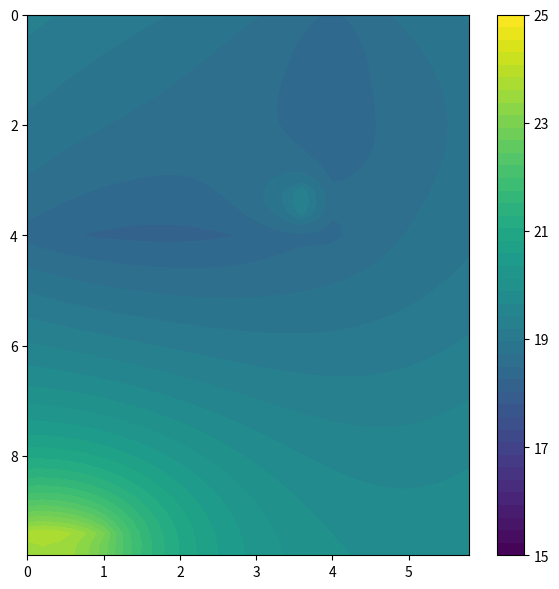

Reproduce this figure in Python.
import numpy as np
import matplotlib.pyplot as plt
from time import time
import scipy.sparse as sp

""" Wypisujemy potrzebne stałe """
lambda_door = 0.80
lambda_wall = 0.30
lambda_window = 0.90
air_heat_coeff = 0.25
air_movement_coeff = 12 # współczynnik symulujący ruch powietrza
lambda_air = air_movement_coeff * air_heat_coeff

r = 287.05 #Indywidualna stała gazowa dla suchego powietrza (J/(kg*K))
c = 1005 #Ciepło właściwe powietrza przy stałym ciśnieniu (J/(kg*K))
p = 101325 #ciśnienie atmosferyczne (Pa)
P = 1500 #przyjęta moc grzejników (W)

"""kroki przestrzenne i czasowe"""
hx = 0.2
hy = 0.2
ht = 5

"""Funkcje liczące macierze pochodnych"""
def D1_forward(n):
  D1 = np.eye(n, k=1) - np.eye(n)
  return D1
def D1_backward(n):
  D1 = -np.eye(n, k=-1) + np.eye(n)
  return D1
def D2(n):
  D2_ = -2 * np.eye(n) + np.eye(n, k=1) + np.eye(n, k=-1)
  return D2_





class Flat:
    """Przy tworzeniu mieszkania podajemy jego szerokość i długość w metrach, a docelową temperaturę w stopniach celsjusza"""
    def __init__(self, flat_width, flat_length,
                 goal_temp, init_temp,
                 north_out_temp, east_out_temp,
                 south_out_temp, west_out_temp):
        self.radiators_heat_level = 0
        self.average_temp = init_temp + 273.15

        self.goal_temp = goal_temp
        self.north_out_temp = north_out_temp + 273.15
        self.east_out_temp = east_out_temp + 273.15
        self.south_out_temp = south_out_temp + 273.15
        self.west_out_temp = west_out_temp + 273.15


        self.x, self.y = np.arange(0, flat_width, hx), np.arange(0, flat_length, hy)
        self.Nx, self.Ny = len(self.x), len(self.y)
        self.X, self.Y = np.meshgrid(self.x, self.y)

        self.heat_sources = np.zeros(self.Nx * self.Ny)

        self.current_temp = np.ones(self.X.shape)*(init_temp + 273.15) #Początkowo zakładamy, że temperatura
                                                                         #jest taka sama w całym mieszkaniu

        self.idx_north_wall = np.where(self.Y == self.y[0], True, False).flatten()
        self.idx_east_wall = np.where(self.X == self.x[-1], True, False).flatten()
        self.idx_south_wall = np.where(self.Y == self.y[-1], True, False).flatten()
        self.idx_west_wall = np.where(self.X == self.x[0], True, False).flatten()

        self.id_Nx = np.eye(self.Nx)
        self.id_Ny = np.eye(self.Ny)
        self.id_Nxy = np.eye(self.Nx * self.Ny)

        self.D2x, self.D2y = D2(self.Nx), D2(self.Ny)
        self.laplacian = np.kron(self.id_Ny, self.D2x) / hx ** 2 + np.kron(self.D2y, self.id_Nx) / hy ** 2

        self.Cy_north = -lambda_air/lambda_wall * np.kron(D1_forward(self.Ny), self.id_Nx)/hy + self.id_Nxy
        self.Cx_east = lambda_air/lambda_wall * np.kron(self.id_Ny, D1_backward(self.Nx))/hx + self.id_Nxy
        self.Cy_south = lambda_air/lambda_wall * np.kron(D1_backward(self.Ny), self.id_Nx)/hy + self.id_Nxy
        self.Cx_west = -lambda_air/lambda_wall * np.kron(self.id_Ny, D1_forward(self.Nx))/hx + self.id_Nxy

        self.rho = p / (r * self.average_temp)
        self.alfa = lambda_air / self.rho / c
        self.A = self.id_Nxy - self.alfa * ht * self.laplacian

        self.A[self.idx_north_wall, :] = self.Cy_north[self.idx_north_wall, :]
        self.A[self.idx_east_wall, :] = self.Cx_east[self.idx_east_wall, :]
        self.A[self.idx_south_wall, :] = self.Cy_south[self.idx_south_wall, :]
        self.A[self.idx_west_wall, :] = self.Cx_west[self.idx_west_wall, :]


    def change_radiators_heat_level(self, new_heat_level):
        self.radiators_heat_level = new_heat_level

    def add_inner_object(self, placement, dist_from_wall, start, end, lambda_type):
        ratio = lambda_type / lambda_air / air_movement_coeff

        if placement == "vertical":
            M = (self.X == self.x[int(dist_from_wall / hx)]) & (self.Y >= start) & (self.Y <= end)
        elif placement == "horizontal":
            M = (self.Y == self.y[int(dist_from_wall / hy)]) & (self.X >= start) & (self.X <= end)

        idx = M.flatten()

        self.A[idx, :] = self.id_Nxy[idx, :] - (self.alfa * ratio * ht * self.laplacian)[idx, :]

    def add_radiator(self, placement, thickness, start, end, dist_from_wall):
        area = thickness * (end - start)
        heat_gain = ht * P * r / (p * c * area)

        if placement == "vertical":
            M = (self.X == self.x[int(dist_from_wall / hx)]) & (self.Y >= start) & (self.Y <= end)
        elif placement == "horizontal":
            M = (self.Y == self.y[int(dist_from_wall / hy)]) & (self.X >= start) & (self.X <= end)

        self.heat_sources[M.flatten()] = heat_gain



    def add_outer_object(self, outer_wall, start, end, lambda_type):
        if outer_wall == "north":
            M = (self.Y == self.y[0]) & (self.X >= int(start/hx)) & (self.X <= int(end/hx))
            idx = M.flatten()

            self.A[idx, :] = lambda_wall/lambda_type * self.Cy_north[idx, :]

        elif outer_wall == "east":
            M = (self.X == self.x[0]) & (self.Y >= int(start / hx)) & (self.Y <= int(end / hx))
            idx = M.flatten()

            self.A[idx, :] = lambda_wall/lambda_type * self.Cx_east[idx, :]

        elif outer_wall == "south":
            M = (self.Y == self.y[-1]) & (self.X >= int(start / hx)) & (self.X <= int(end / hx))
            idx = M.flatten()

            self.A[idx, :] = lambda_wall/lambda_type * self.Cy_south[idx, :]

        elif outer_wall == "west":
            M = (self.X == self.x[-1]) & (self.Y >= int(start / hx)) & (self.Y <= int(end / hx))
            idx = M.flatten()

            self.A[idx, :] = lambda_wall/lambda_type * self.Cx_west[idx, :]


    def heat_up(self, T_total): #całkowity czas podawany w godzinach
        A = sp.csr_matrix(self.A)
        u_current = self.current_temp.copy()
        u_current = u_current.flatten()
        T = int(T_total*3600)

        for _ in range(int(T/ht)):
            u_current[self.idx_north_wall] = self.north_out_temp
            u_current[self.idx_east_wall] = self.east_out_temp
            u_current[self.idx_south_wall] = self.south_out_temp
            u_current[self.idx_west_wall] = self.west_out_temp


            u_current += self.heat_sources * (self.radiators_heat_level / 5)


            u_current = sp.linalg.spsolve(A, u_current)

        self.current_temp = u_current.reshape(self.Ny, self.Nx)



    def temp_plot(self):
        u_celc = self.current_temp - 273.15

        fig, axs = plt.subplots(1, 1, figsize=(6, 6))
        z_min = 15
        z_max = 25
        levels = np.linspace(z_min, z_max, 44)

        im1 = axs.contourf(self.X, self.Y, u_celc, levels=levels, cmap='viridis')
        fig.colorbar(im1, ax=axs, ticks=np.linspace(z_min, z_max, 6))

        plt.tight_layout()
        plt.gca().invert_yaxis()
        plt.show()



if __name__ == "__main__":
    moje_mieszkanie = Flat(6, 10, 22, 18,
                           21, 21, 21, 21)

    moje_mieszkanie.add_outer_object("south", 2, 6, lambda_window)

    moje_mieszkanie.add_outer_object("north", 4.6, 5.6, lambda_door)

    moje_mieszkanie.add_radiator("horizontal", 0.1,
                                 0.2, 1, 9.6)
    moje_mieszkanie.add_radiator("vertical", 0.1,
                                 3.2, 3.8, 3.8)

    moje_mieszkanie.add_inner_object("horizontal", 4,
                                     0.2, 4, lambda_wall)
    moje_mieszkanie.add_inner_object("vertical", 4,
                                     0.2, 4, lambda_wall)
    moje_mieszkanie.add_inner_object("vertical", 4,
                                     1, 2, lambda_door)

    moje_mieszkanie.change_radiators_heat_level(5)

    time_2 = time()


    moje_mieszkanie.heat_up(1)
    time_3 = time()
    print(time_3 - time_2)

    moje_mieszkanie.temp_plot()



